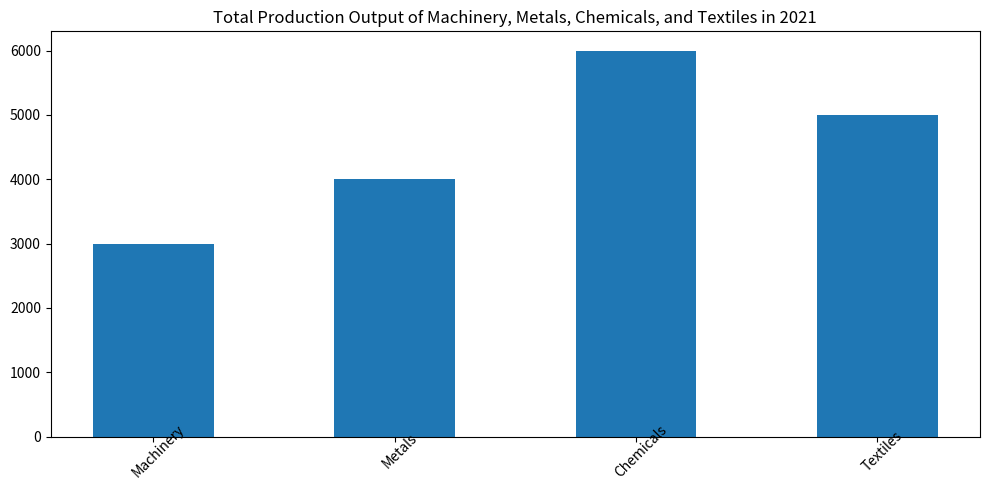

This figure's Python source: (Note: this script raises an exception after producing the figure.)

import matplotlib.pyplot as plt
fig = plt.figure(figsize=(10,5))
ax = fig.add_subplot(1, 1, 1)
ax.set_title('Total Production Output of Machinery, Metals, Chemicals, and Textiles in 2021')
Category = ['Machinery','Metals','Chemicals','Textiles']
Production_Output = [3000,4000,6000,5000]
ax.bar(Category, Production_Output, width=0.5, align='center', bottom=0)
ax.set_xticklabels(Category, rotation=45, wrap=True)
plt.tight_layout()
plt.savefig('bar chart/png/560.png')
plt.clf()
